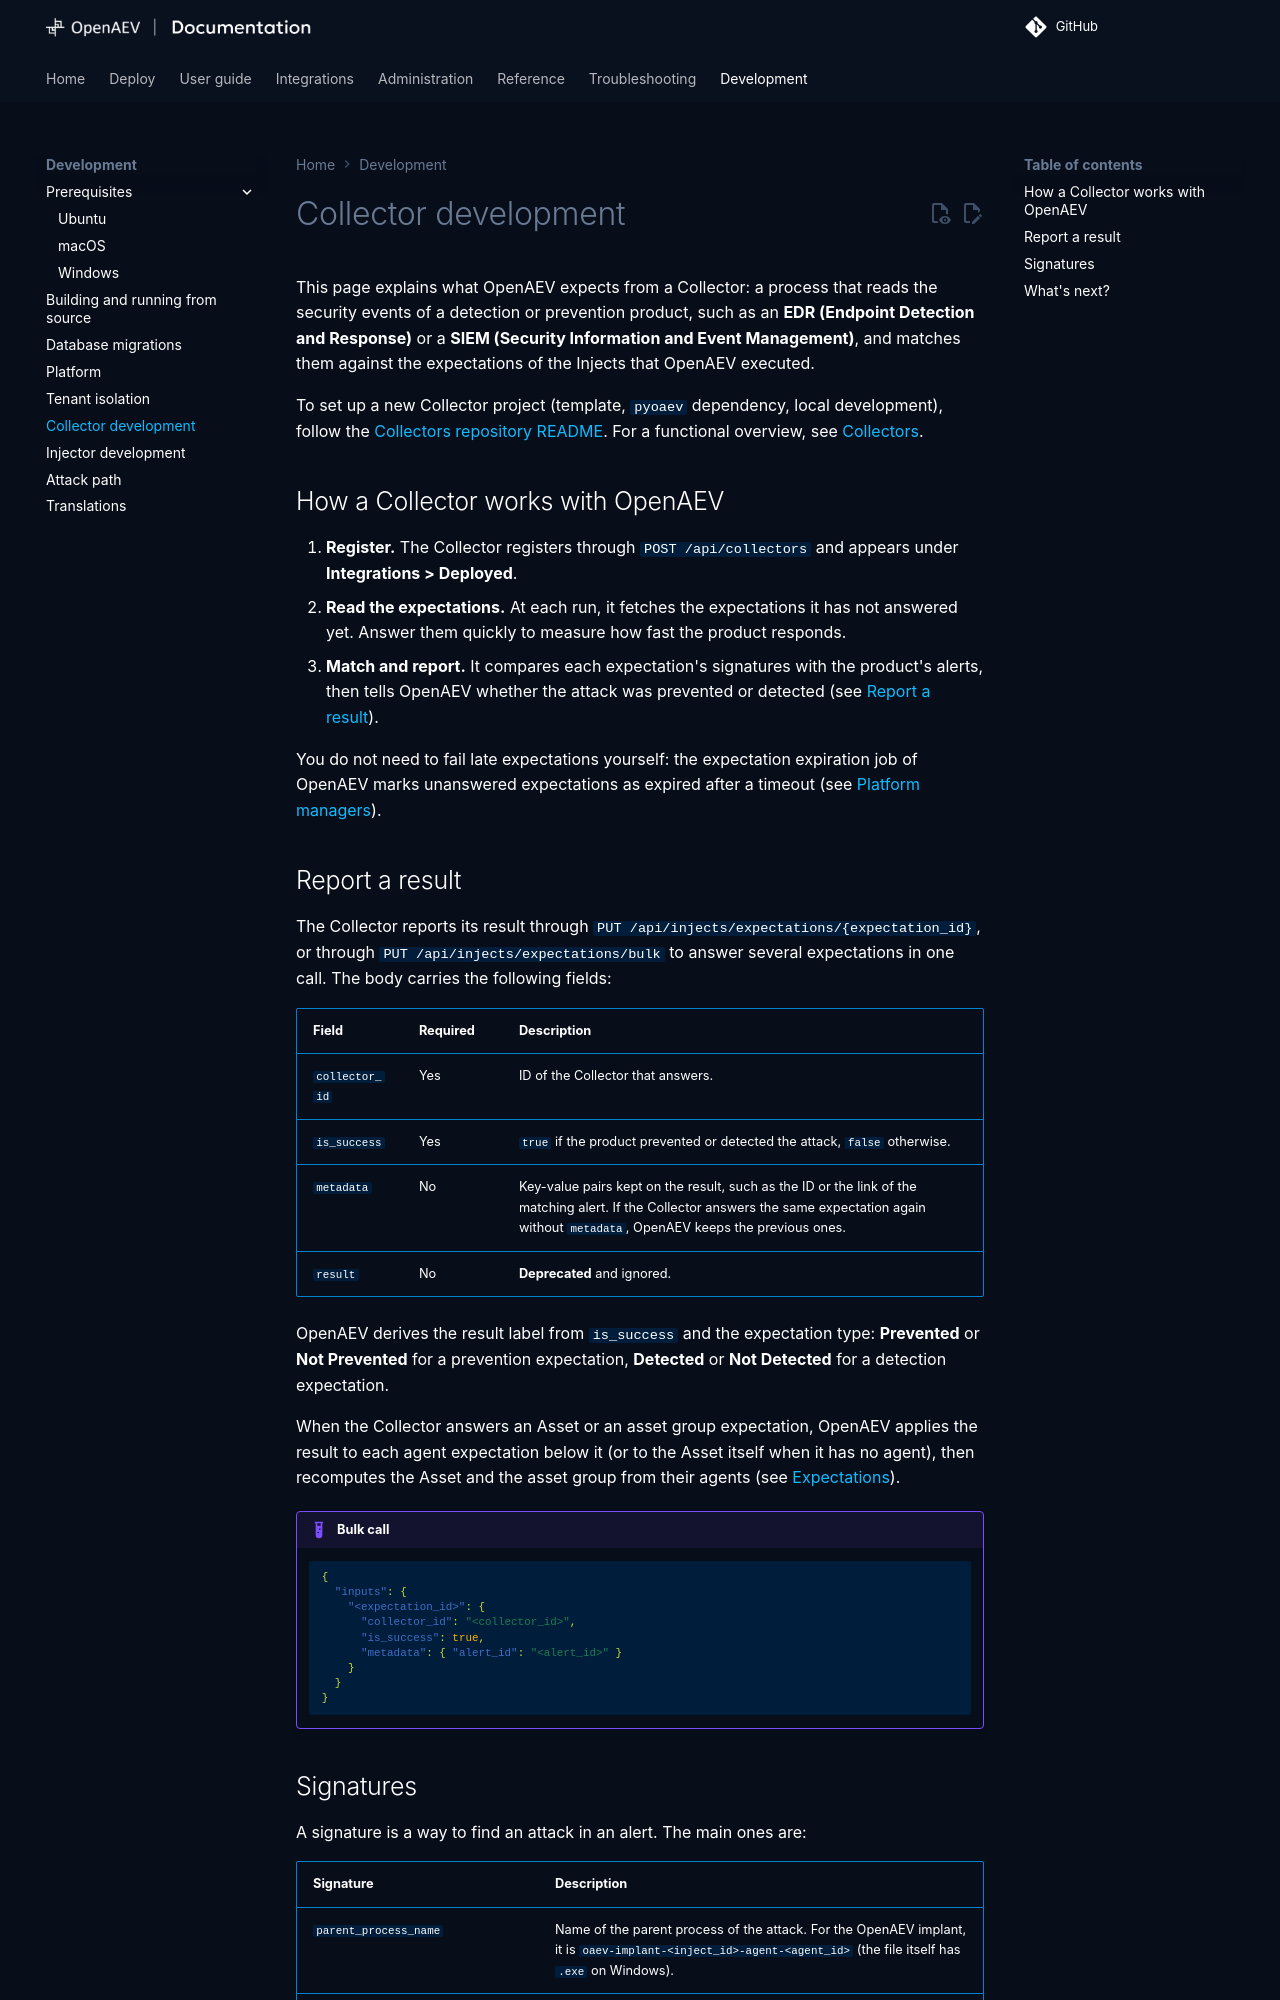

repository: OpenAEV-Platform/openaev · page: 3.261026.1/development/collectors/index.html · generator: mkdocs

# Collector development

This page explains what OpenAEV expects from a Collector: a process that reads the security events of a detection or prevention product, such as an **EDR (Endpoint Detection and Response)** or a **SIEM (Security Information and Event Management)**, and matches them against the expectations of the Injects that OpenAEV executed.

To set up a new Collector project (template, `pyoaev` dependency, local development), follow the [Collectors repository README](https://github.com/OpenAEV-Platform/collectors#development). For a functional overview, see [Collectors](../integrations/collectors/collectors.md).

## How a Collector works with OpenAEV

1. **Register.** The Collector registers through `POST /api/collectors` and appears under **Integrations > Deployed**.
2. **Read the expectations.** At each run, it fetches the expectations it has not answered yet. Answer them quickly to measure how fast the product responds.
3. **Match and report.** It compares each expectation's signatures with the product's alerts, then tells OpenAEV whether the attack was prevented or detected (see [Report a result](#report-a-result)).

You do not need to fail late expectations yourself: the expectation expiration job of OpenAEV marks unanswered expectations as expired after a timeout (see [Platform managers](../deployment/platform/managers.md#scheduled-jobs)).

## Report a result

The Collector reports its result through `PUT /api/injects/expectations/{expectation_id}`, or through `PUT /api/injects/expectations/bulk` to answer several expectations in one call. The body carries the following fields:

| Field | Required | Description |
|---|---|---|
| `collector_id` | Yes | ID of the Collector that answers. |
| `is_success` | Yes | `true` if the product prevented or detected the attack, `false` otherwise. |
| `metadata` | No | Key-value pairs kept on the result, such as the ID or the link of the matching alert. If the Collector answers the same expectation again without `metadata`, OpenAEV keeps the previous ones. |
| `result` | No | **Deprecated** and ignored. |

OpenAEV derives the result label from `is_success` and the expectation type: **Prevented** or **Not Prevented** for a prevention expectation, **Detected** or **Not Detected** for a detection expectation.

When the Collector answers an Asset or an asset group expectation, OpenAEV applies the result to each agent expectation below it (or to the Asset itself when it has no agent), then recomputes the Asset and the asset group from their agents (see [Expectations](../usage/run-and-evaluate/expectations/expectations.md)).

!!! example "Bulk call"

    ```json
    {
      "inputs": {
        "<expectation_id>": {
          "collector_id": "<collector_id>",
          "is_success": true,
          "metadata": { "alert_id": "<alert_id>" }
        }
      }
    }
    ```

{% if feature_visible("LOGGING_EXPECTATION") %}
